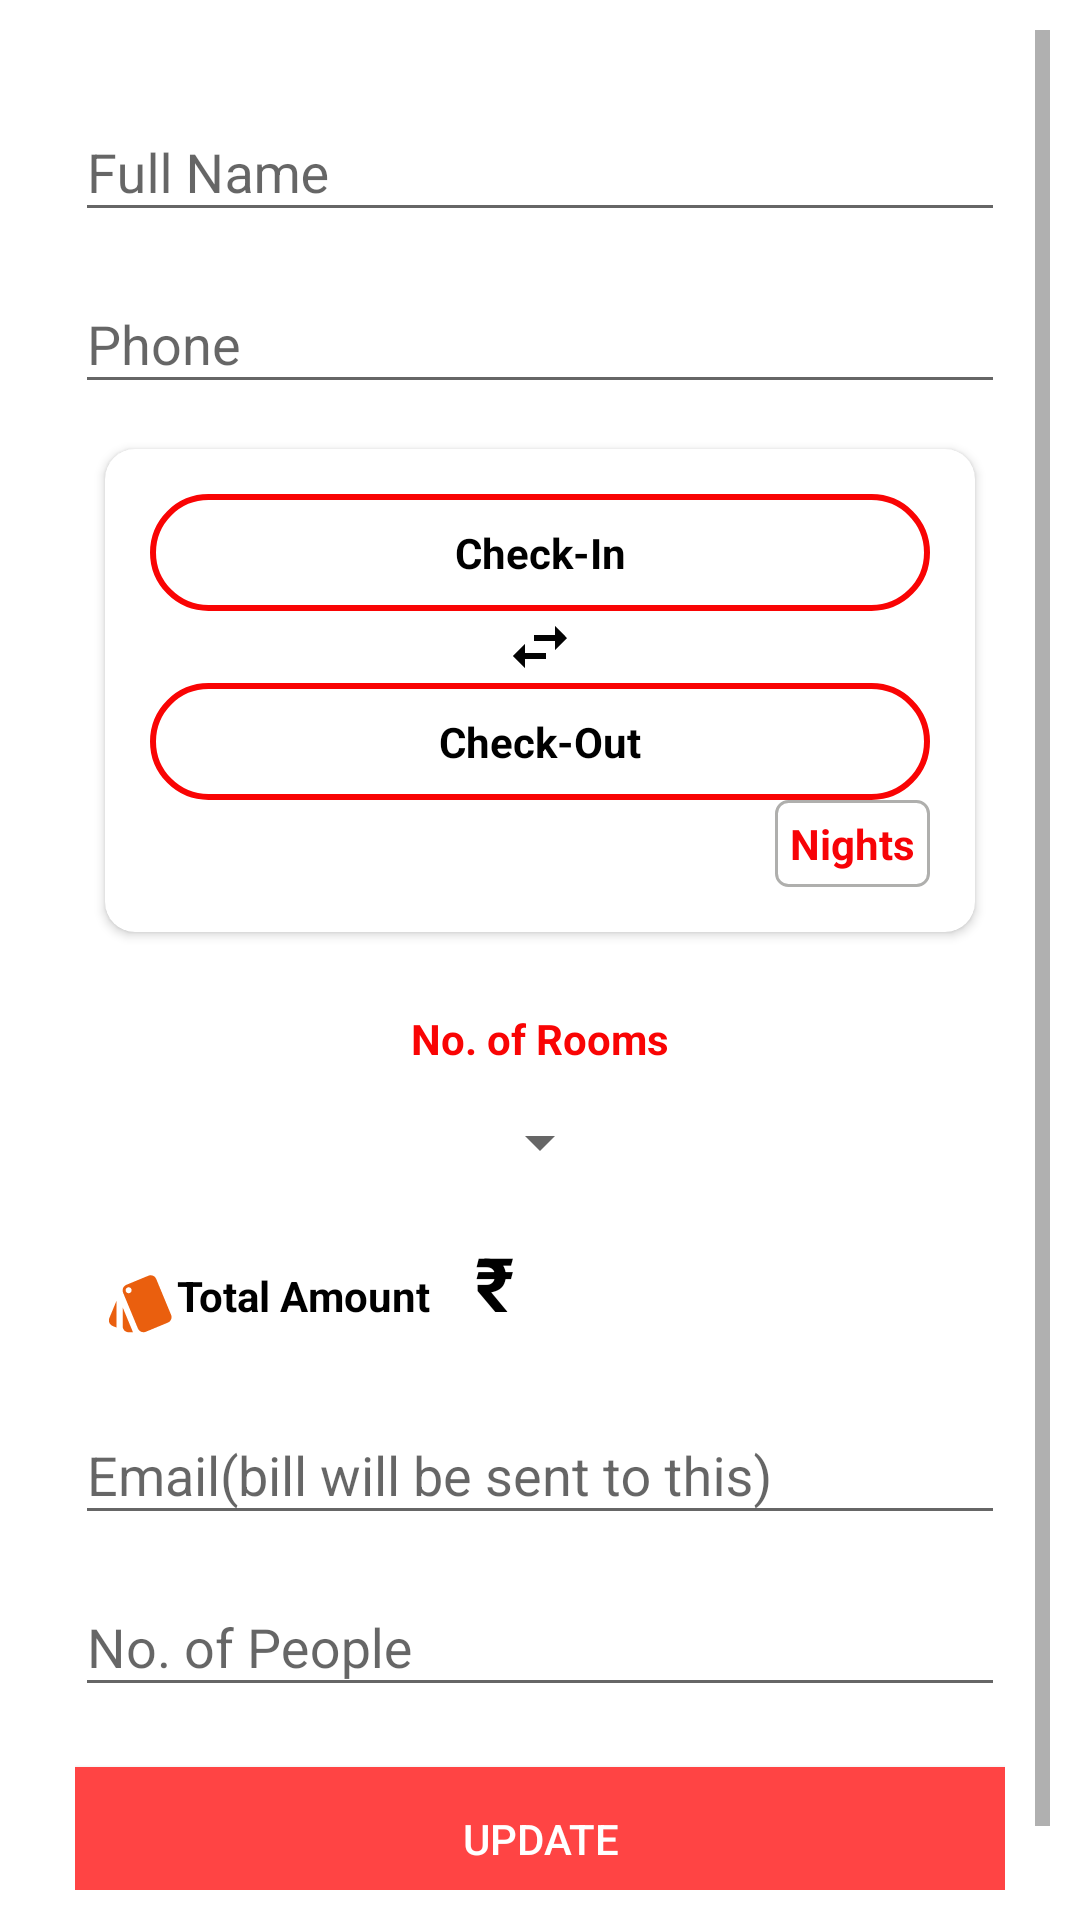

Produce the Android XML layout that renders to this screen, including the resource entries it uses.
<!-- AndroidManifest.xml: application theme AppTheme -->
<!-- res/layout/activity_form.xml -->
<?xml version="1.0" encoding="utf-8"?>
<LinearLayout xmlns:android="http://schemas.android.com/apk/res/android"
    xmlns:app="http://schemas.android.com/apk/res-auto"
    xmlns:tools="http://schemas.android.com/tools"
    android:layout_width="match_parent"
    android:layout_height="match_parent"
    android:padding="10dp"
    android:background="@android:color/white"
    android:orientation="vertical"
    tools:context="com.handshake.pritz.OrganicHomeStay.Form">
    <ScrollView
        android:layout_width="match_parent"
        android:layout_height="wrap_content"
        android:scrollbarSize="5dp">
        <LinearLayout
            android:layout_width="match_parent"
            android:layout_height="match_parent"
            android:padding="15dp"
            android:orientation="vertical">




            <android.support.design.widget.TextInputLayout
                android:layout_width="match_parent"
                android:layout_height="wrap_content"
                android:layout_marginBottom="5dp"
                >

            <EditText
                android:id="@+id/formname"
                android:layout_width="match_parent"
                android:layout_height="wrap_content"
                android:ems="10"
                android:hint="Full Name"
                android:inputType="textPersonName"
                android:textColor="@color/colorAccent" />
            </android.support.design.widget.TextInputLayout>

            <android.support.design.widget.TextInputLayout
                android:layout_width="match_parent"
                android:layout_height="wrap_content"
                android:layout_marginBottom="5dp"
                >

                <EditText
                    android:id="@+id/formphone"
                    android:layout_width="match_parent"
                    android:layout_height="wrap_content"
                    android:ems="10"
                    android:hint="Phone"
                    android:inputType="phone"
                    android:textColor="@color/colorAccent" />
            </android.support.design.widget.TextInputLayout>
            <android.support.v7.widget.CardView
                android:id="@+id/card_view5"
                android:layout_width="match_parent"
                android:layout_height="wrap_content"
                android:layout_gravity="center"
                android:layout_margin="10dp"
                android:padding="10dp"
                app:cardBackgroundColor="@color/cardview_light_background"
                app:cardCornerRadius="10dp">

                <LinearLayout
                    android:layout_width="match_parent"
                    android:layout_height="match_parent"
                    android:layout_gravity="center"
                    android:orientation="vertical"
                    android:padding="15dp">


                    <TextView
                        android:id="@+id/to"
                        android:layout_width="match_parent"
                        android:layout_height="wrap_content"
                        android:layout_alignParentTop="true"
                        android:layout_gravity="center"
                        android:layout_toEndOf="@+id/textView"
                        android:layout_toRightOf="@+id/textView"
                        android:background="@drawable/btnbac"
                        android:clickable="true"
                        android:gravity="center"
                        android:onClick="onClick"
                        android:padding="10dp"
                        android:text="Check-In"
                        android:textColor="@android:color/black"
                        android:textStyle="bold" />
                    <TextView
                        android:id="@+id/textView"
                        android:layout_width="wrap_content"
                        android:layout_height="wrap_content"
                        android:layout_gravity="center"
                        android:drawableLeft="@drawable/se"
                        android:textColor="@android:color/white" />
                    <TextView
                        android:id="@+id/from"
                        android:layout_width="match_parent"
                        android:layout_height="wrap_content"
                        android:layout_gravity="center"
                        android:background="@drawable/btnbac"
                        android:clickable="true"
                        android:gravity="center"
                        android:onClick="onClick"
                        android:padding="10dp"
                        android:text="Check-Out"
                        android:paddingBottom="2sp"
                        android:textColor="@android:color/black"
                        android:textStyle="bold" />

                    <TextView
                        android:id="@+id/pol"
                        android:layout_width="wrap_content"
                        android:layout_height="wrap_content"
                        android:layout_alignParentEnd="true"
                        android:layout_alignParentRight="true"
                        android:layout_gravity="right"
                        android:background="@drawable/bookbtn"
                        android:padding="5dp"
                        android:text="Nights"
                        android:textColor="@color/colorPrimary"
                        android:textStyle="bold" />
                </LinearLayout>
            </android.support.v7.widget.CardView>
            <TextView
                android:id="@+id/popl"
                android:layout_width="wrap_content"
                android:layout_height="wrap_content"
                android:layout_alignParentLeft="true"
                android:layout_alignParentStart="true"
                android:layout_below="@+id/card_view5"
                android:layout_gravity="center"
                android:layout_marginTop="6dp"
                android:padding="10dp"
                android:text="No. of Rooms"
                android:textColor="@color/colorPrimaryDark"
                android:textStyle="bold"/>

            <Spinner
                android:id="@+id/spinner"
                android:layout_width="wrap_content"
                android:layout_height="wrap_content"
                android:layout_alignBottom="@+id/popl"
                android:layout_toEndOf="@+id/popl"
                android:layout_toRightOf="@+id/popl"
                android:layout_gravity="center"
                android:paddingBottom="15dp"
                android:paddingEnd="15dp"
                android:paddingLeft="15dp"
                android:paddingRight="15dp"
                android:paddingStart="15dp"
                android:paddingTop="15dp"
                android:prompt="@string/app_name" />
                <LinearLayout
                    android:layout_width="match_parent"
                    android:layout_height="match_parent"
                    android:layout_gravity="center"
                    android:orientation="horizontal"
                    android:padding="10dp">

                    <TextView
                        android:id="@+id/amount"
                        android:layout_width="wrap_content"
                        android:layout_height="wrap_content"
                        android:layout_alignLeft="@+id/popl"
                        android:layout_alignStart="@+id/popl"
                        android:layout_below="@+id/pol"
                        android:drawableLeft="@drawable/cash"
                        android:gravity="left"
                        android:paddingBottom="@dimen/songs_count_padding_bottom"
                        android:paddingRight="@dimen/album_title_padding"
                        android:text="Total Amount"
                        android:textColor="@android:color/black"
                        android:textStyle="bold" />

                    <TextView
                        android:id="@+id/rupee"
                        android:layout_width="wrap_content"
                        android:layout_height="wrap_content"
                        android:layout_alignBottom="@+id/amount"
                        android:layout_toEndOf="@+id/amount"
                        android:layout_toRightOf="@+id/amount"
                        android:gravity="center"
                        android:padding="5dp"
                        android:text="@string/Rs"
                        android:textColor="@android:color/black"
                        android:textSize="25sp"
                        android:textStyle="bold" />

                    <TextView
                        android:id="@+id/ppric"
                        android:layout_width="wrap_content"
                        android:layout_height="wrap_content"
                        android:layout_alignBottom="@+id/amount"
                        android:layout_toEndOf="@+id/rupee"
                        android:layout_toRightOf="@+id/rupee"
                        android:gravity="center"
                        android:padding="5dp"
                        android:textColor="@android:color/black"
                        android:textSize="25sp"
                        android:textStyle="bold" />
                </LinearLayout>
            <android.support.design.widget.TextInputLayout
                android:layout_width="match_parent"
                android:layout_height="wrap_content"
                android:layout_marginBottom="5dp">
                <EditText
                    android:id="@+id/formemail"
                    android:layout_width="match_parent"
                    android:layout_height="wrap_content"
                    android:layout_weight="1"
                    android:ems="10"
                    android:hint="Email(bill will be sent to this)"
                    android:inputType="textEmailAddress"
                    android:textColor="@color/colorAccent" />

            </android.support.design.widget.TextInputLayout>

            <android.support.design.widget.TextInputLayout
                android:layout_width="match_parent"
                android:layout_height="wrap_content"
                android:layout_marginBottom="5dp">
                <EditText
                android:id="@+id/formpeople"
                android:layout_width="match_parent"
                android:layout_height="wrap_content"
                 android:ems="10"
                android:hint="No. of People"
                android:inputType="phone"
                android:singleLine="true"
                android:textColor="@color/colorAccent" />
            </android.support.design.widget.TextInputLayout>
            <Button
                android:id="@+id/Pay"
                android:layout_width="match_parent"
                android:layout_height="wrap_content"
                android:layout_alignParentBottom="true"
                android:layout_alignParentLeft="true"
                android:layout_alignParentStart="true"
                android:layout_marginTop="15dp"
                android:layout_gravity="center"
                android:padding="10dp"
                android:background="@android:color/holo_red_light"
                android:onClick="onClick"
                android:text="Update"
                android:textColor="@android:color/white" />


        </LinearLayout>
    </ScrollView>
</LinearLayout>
<!-- resources referenced by this layout -->
<resources>
  <color name="colorAccent">#0a0003</color>
  <color name="colorPrimary">#f70307</color>
  <color name="colorPrimaryDark">#f90404</color>
  <dimen name="album_title_padding">10dp</dimen>
  <dimen name="songs_count_padding_bottom">5dp</dimen>
  <!-- drawable bookbtn (drawable) -->
  <?xml version="1.0" encoding="utf-8"?>
  <shape xmlns:android="http://schemas.android.com/apk/res/android">
  
      <stroke android:color="#afafad"
          android:width="1dp"/>
       <corners android:radius="4dp"/>
  
  
  </shape>
  <!-- drawable btnbac (drawable) -->
  <?xml version="1.0" encoding="utf-8"?>
  <shape xmlns:android="http://schemas.android.com/apk/res/android">
      <stroke android:color="@color/colorPrimaryDark"
          android:width="2dp"/>
  
      <corners android:radius="26dp"/>
  
  
  </shape>
  <!-- drawable cash (drawable) -->
  <vector xmlns:android="http://schemas.android.com/apk/res/android"
          android:width="24dp"
          android:height="24dp"
          android:viewportWidth="24.0"
          android:viewportHeight="24.0">
      <path
          android:fillColor="#ea5f0e"
          android:pathData="M2.53,19.65l1.34,0.56v-9.03l-2.43,5.86c-0.41,1.02 0.08,2.19 1.09,2.61zM22.03,15.95L17.07,3.98c-0.31,-0.75 -1.04,-1.21 -1.81,-1.23 -0.26,0 -0.53,0.04 -0.79,0.15L7.1,5.95c-0.75,0.31 -1.21,1.03 -1.23,1.8 -0.01,0.27 0.04,0.54 0.15,0.8l4.96,11.97c0.31,0.76 1.05,1.22 1.83,1.23 0.26,0 0.52,-0.05 0.77,-0.15l7.36,-3.05c1.02,-0.42 1.51,-1.59 1.09,-2.6zM7.88,8.75c-0.55,0 -1,-0.45 -1,-1s0.45,-1 1,-1 1,0.45 1,1 -0.45,1 -1,1zM5.88,19.75c0,1.1 0.9,2 2,2h1.45l-3.45,-8.34v6.34z"/>
  </vector>
  <!-- drawable se (drawable) -->
  <vector xmlns:android="http://schemas.android.com/apk/res/android"
          android:width="24dp"
          android:height="24dp"
          android:viewportWidth="24.0"
          android:viewportHeight="24.0">
      <path
          android:fillColor="#030303"
          android:pathData="M6.99,11L3,15l3.99,4v-3H14v-2H6.99v-3zM21,9l-3.99,-4v3H10v2h7.01v3L21,9z"/>
  </vector>
  <string name="Rs">\u20B9</string>
  <string name="app_name">HomeStays</string>
  <style name="AppTheme" parent="Theme.AppCompat.Light.DarkActionBar">
          
          <item name="colorPrimary">@color/colorPrimary</item>
          <item name="colorPrimaryDark">@color/colorPrimaryDark</item>
          <item name="colorAccent">@color/colorAccent</item>
      </style>
</resources>
